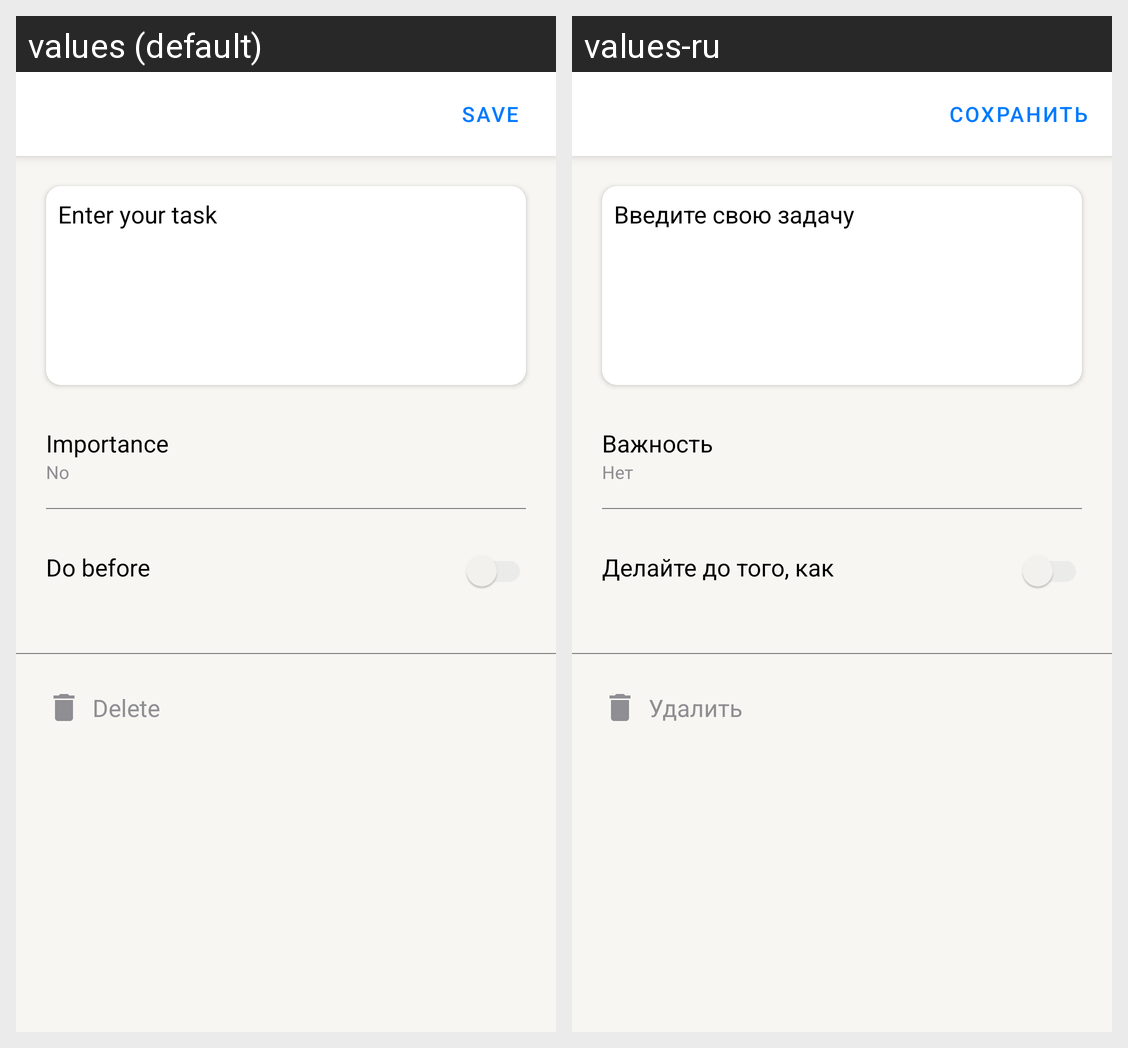

Here is an Android app screen in its default locale and in the app's own translations. Write out the translated-string differences for the strings that appear on this screen.
Android screen res/layout/fragment_new_edit_task.xml rendered under 2 locales, left to right: values (default), values-ru. Device: Nexus 5 (rendered at 1080×1920; each locale shown at half size, 540×960, under a caption strip naming it); theme Theme.DoItNow.
Strings drawn on this screen, with the default value and each locale's value (text and hints the layout hard-codes, and strings that could not be matched under every locale, appear in the picture but are not listed):

save_button
  values: Save
  values-ru: Сохранить

enter_your_task_hint
  values: Enter your task
  values-ru: Введите свою задачу

importance_title_text
  values: Importance
  values-ru: Важность

importance_text_menu
  values: No
  values-ru: Нет

do_before_title
  values: Do before
  values-ru: Делайте до того, как

delete_button
  values: Delete
  values-ru: Удалить
